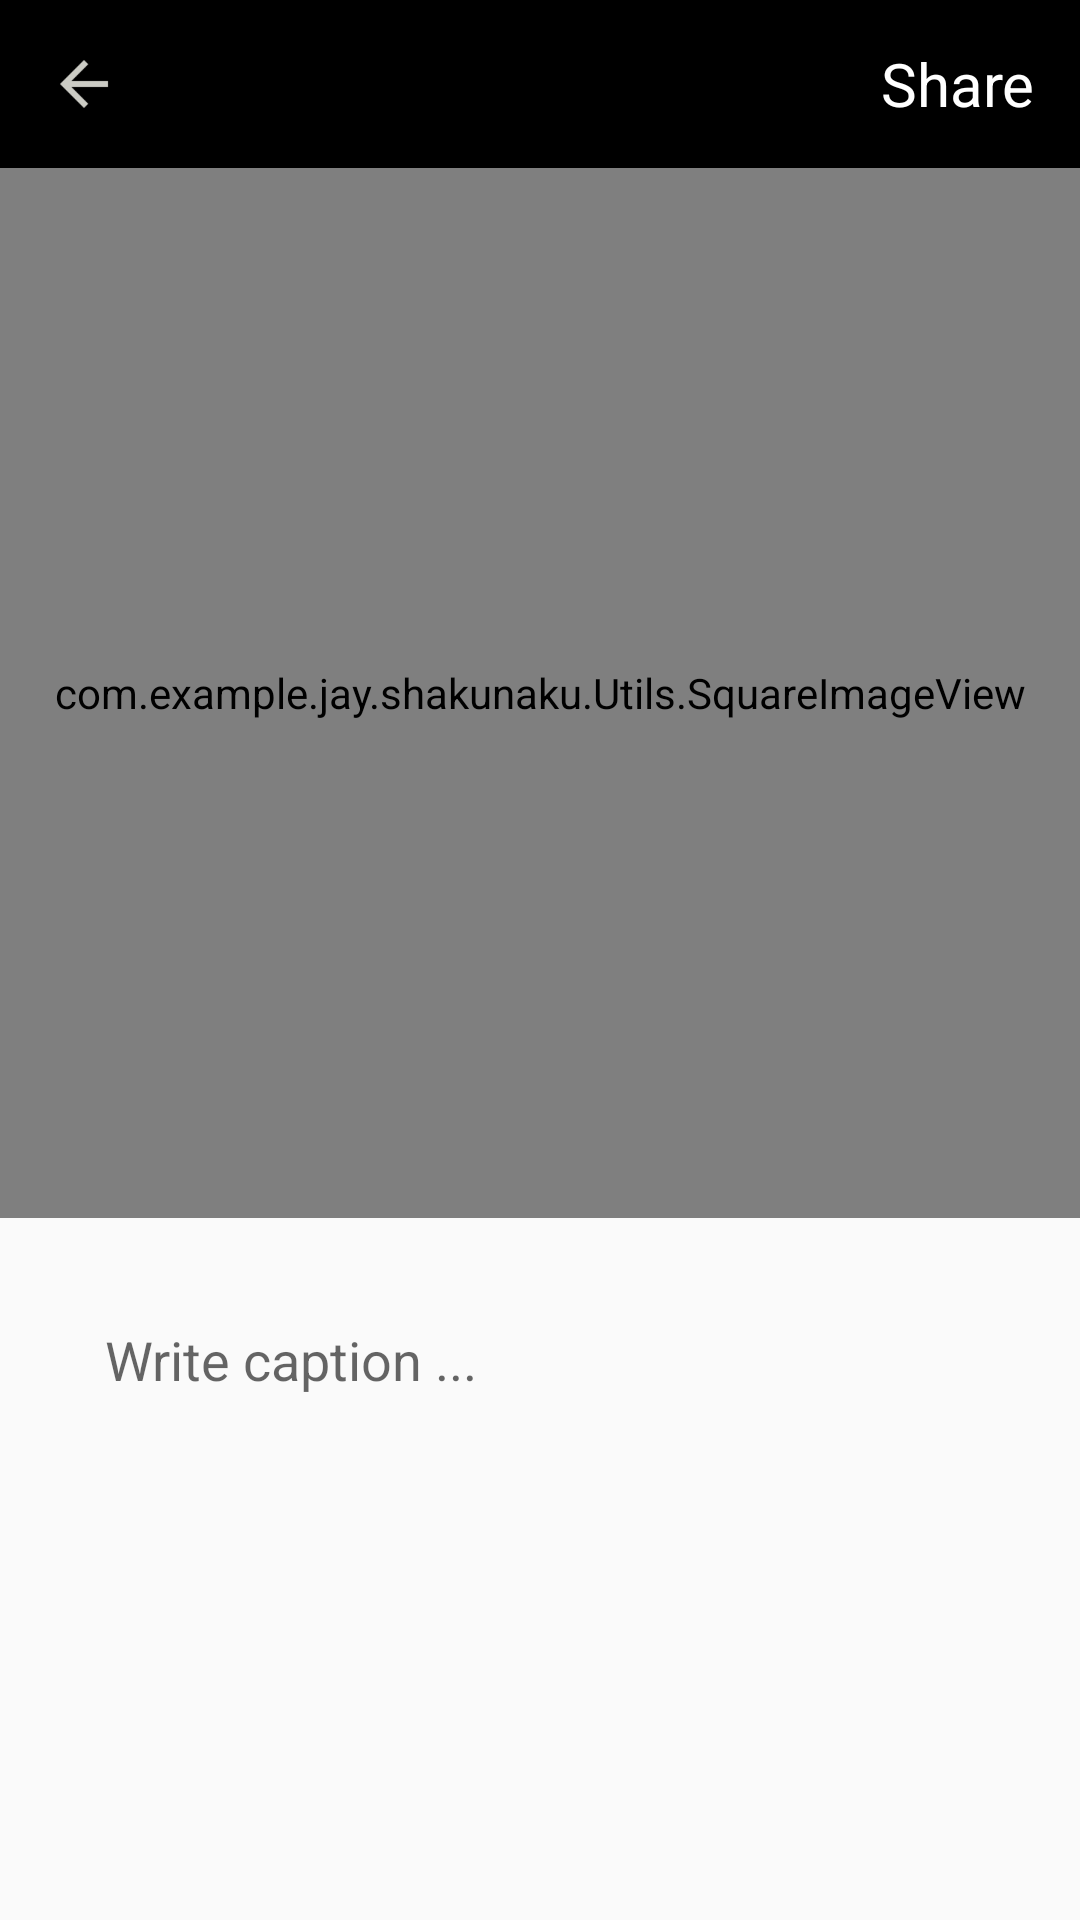

The Android layout XML behind this screen, and the referenced resources:
<!-- AndroidManifest.xml: application theme AppTheme -->
<!-- res/layout/activity_share.xml -->
<?xml version="1.0" encoding="utf-8"?>
<RelativeLayout xmlns:android="http://schemas.android.com/apk/res/android"
    xmlns:app="http://schemas.android.com/apk/res-auto"
    xmlns:tools="http://schemas.android.com/tools"
    android:layout_width="match_parent"
    android:layout_height="match_parent"
    tools:context=".Timeline_Posting.ShareActivity">


    <RelativeLayout
        android:id="@+id/toolbar_layout"
        android:layout_width="match_parent"
        android:layout_height="wrap_content">

        <include layout="@layout/share_toolbar_layout"/>

    </RelativeLayout>

    <ScrollView
        android:layout_below="@+id/toolbar_layout"
        android:layout_width="match_parent"
        android:layout_height="wrap_content">

        <RelativeLayout
            android:id="@+id/rellayout1"
            android:layout_width="match_parent"
            android:layout_height="wrap_content">

            <ProgressBar
                android:layout_marginLeft="20dp"
                android:layout_width="100dp"
                android:layout_height="100dp"
                android:layout_centerHorizontal="true"
                android:layout_marginTop="112dp"
                android:indeterminateDrawable="@drawable/drawable_image_loading"
                android:id="@+id/progressBar"
                style="?android:attr/progressBarStyle"/>

            <com.example.jay.shakunaku.Utils.SquareImageView
                android:id="@+id/image_share"
                android:layout_width="match_parent"
                android:layout_height="350dp"
                android:adjustViewBounds="true"
                android:scaleType="centerCrop"/>


            <EditText
                android:id="@+id/post_caption"
                android:layout_width="match_parent"
                android:layout_height="wrap_content"
                android:layout_below="@+id/image_share"
                android:hint="Write caption ..."
                android:background="@drawable/input_outline"
                android:padding="15dp"
                android:layout_marginLeft="20dp"
                android:layout_marginTop="20dp"
                android:layout_marginRight="20dp"
                android:ems="10"
                android:inputType="textMultiLine"
                android:layout_centerHorizontal="true"/>


        </RelativeLayout>

    </ScrollView>

</RelativeLayout>
<!-- res/layout/share_toolbar_layout.xml (included above) -->
<?xml version="1.0" encoding="utf-8"?>
<merge
    xmlns:android="http://schemas.android.com/apk/res/android">

    <android.support.design.widget.AppBarLayout
        android:layout_width="match_parent"
        android:layout_height="wrap_content"
        android:background="@android:color/black">

        <android.support.v7.widget.Toolbar
            android:layout_width="match_parent"
            android:layout_height="?android:attr/actionBarSize"
            android:id="@+id/share_toolbar">

            <RelativeLayout
                android:layout_width="match_parent"
                android:layout_height="match_parent">

                <ImageView
                    android:layout_width="24dp"
                    android:layout_height="24dp"
                    android:layout_marginEnd="20dp"
                    android:layout_centerVertical="true"
                    android:id="@+id/back_arrow"
                    android:src="@drawable/ic_arrow_back"
                    android:layout_marginRight="20dp" />

                <TextView
                    android:layout_width="wrap_content"
                    android:layout_height="wrap_content"
                    android:text="@string/share"
                    android:textColor="@android:color/white"
                    android:layout_alignParentRight="true"
                    android:layout_marginRight="15dp"
                    android:textSize="20sp"
                    android:layout_centerVertical="true"
                    android:id="@+id/share_text"/>
            </RelativeLayout>

        </android.support.v7.widget.Toolbar>

    </android.support.design.widget.AppBarLayout>

</merge>
<!-- resources referenced by this layout -->
<resources>
  <!-- drawable drawable_image_loading (drawable) -->
  <?xml version="1.0" encoding="utf-8"?>
  <layer-list xmlns:android="http://schemas.android.com/apk/res/android">
  
      <item android:id="@+id/background">
          <shape
              android:thickness="2dp"
              android:shape="ring"
              android:useLevel="false">
              <solid android:color="@android:color/white"/>
          </shape>
      </item>
  
      <item android:id="@+id/progress">
          <rotate android:fromDegrees="0"
              android:toDegrees="360">
  
              <shape
                  android:thickness="2dp"
                  android:shape="ring"
                  android:useLevel="false">
  
                  <gradient android:color="@android:color/transparent"
                      android:angle="0"
                      android:startColor="@color/boldTextColor"
                      android:type="sweep"
                      android:useLevel="false"/>
              </shape>
          </rotate>
      </item>
  
  </layer-list>
  <!-- drawable ic_arrow_back: png bitmap (drawable-hdpi, 253 bytes) -->
  <string name="share">Share</string>
  <style name="AppTheme" parent="Theme.AppCompat.Light.NoActionBar">
          
          <item name="colorPrimary">@color/colorPrimary</item>
          <item name="colorPrimaryDark">@color/colorPrimaryDark</item>
          <item name="colorAccent">@color/colorAccent</item>
  
          <item name="android:windowActivityTransitions" tools:targetApi="lollipop">true</item>
  
          
          <item name="android:windowContentTransitions" tools:targetApi="lollipop">true</item>
  
  
          <item name="android:windowEnterTransition" tools:targetApi="lollipop">@transition/fading_transition</item>
          <item name="android:windowExitTransition" tools:targetApi="lollipop">@transition/fading_transition</item>
  
  
      </style>
  <color name="boldTextColor">#4a4b4a</color>
  <color name="colorPrimary">#E6392F</color>
  <color name="colorPrimaryDark">#E6392F</color>
  <color name="colorAccent">#4a4b4a</color>
</resources>
